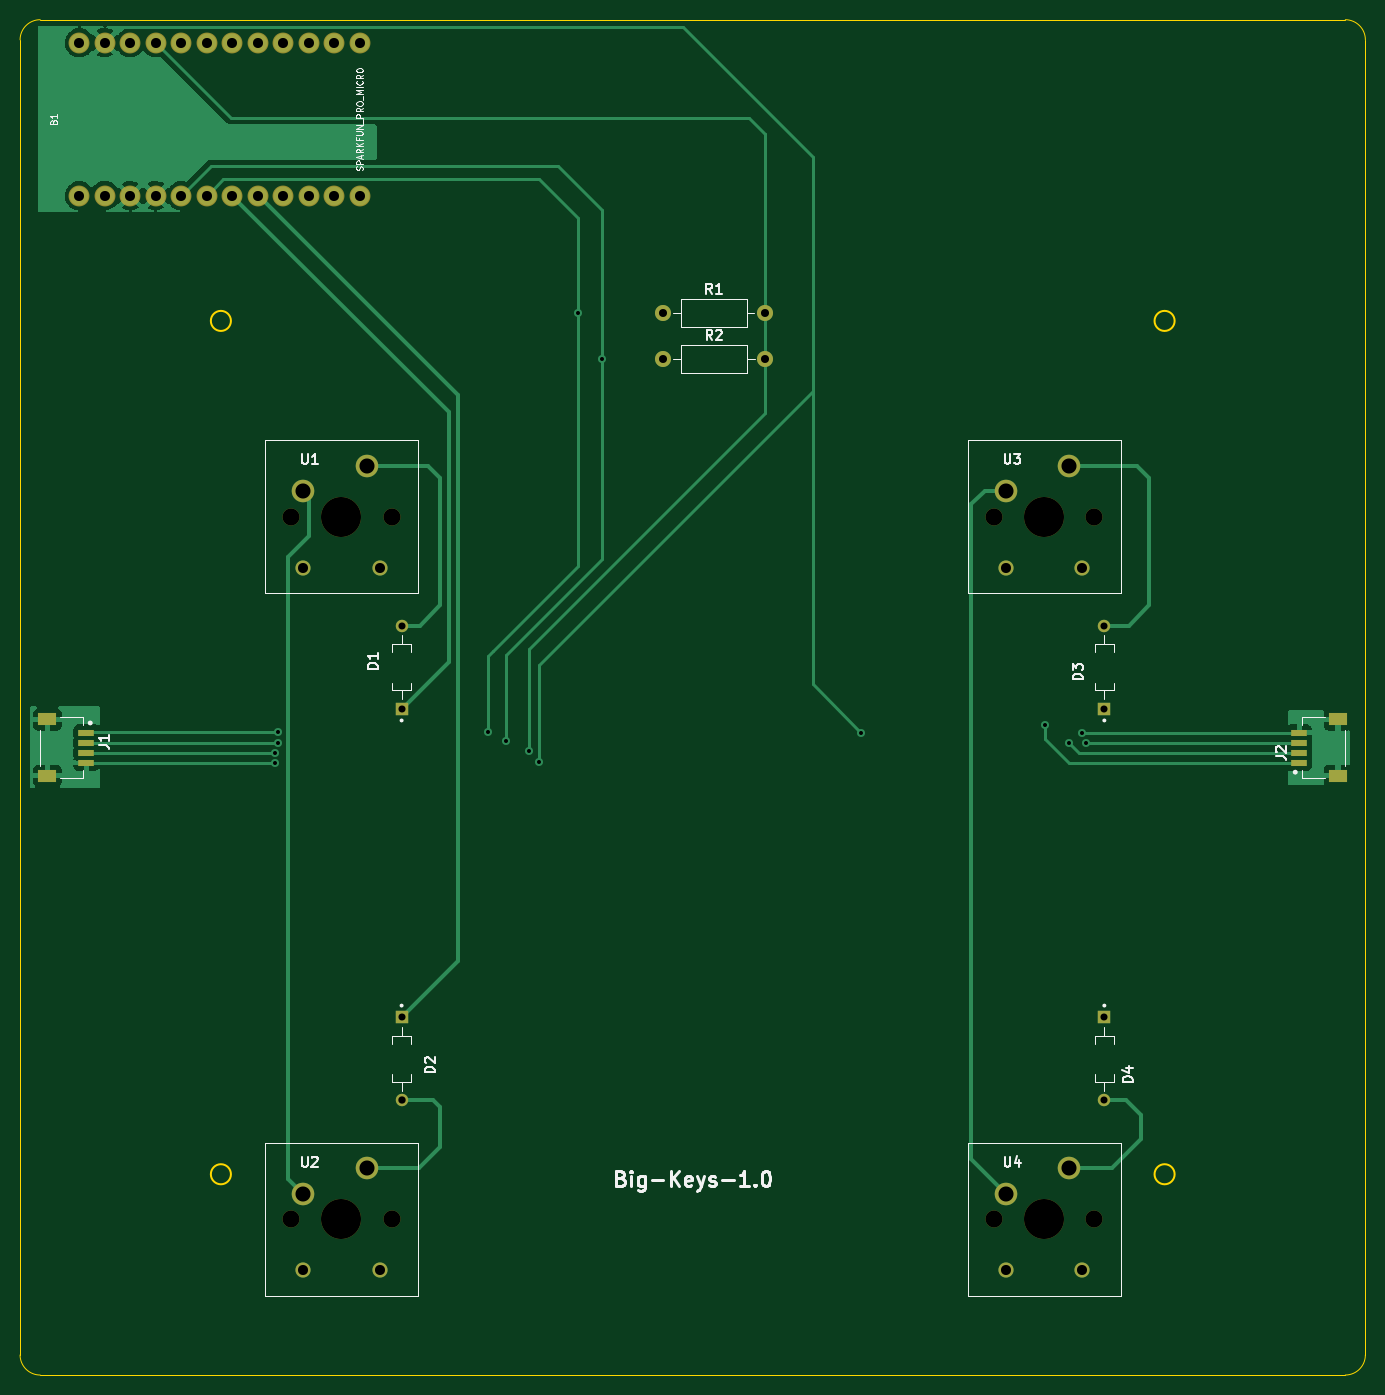
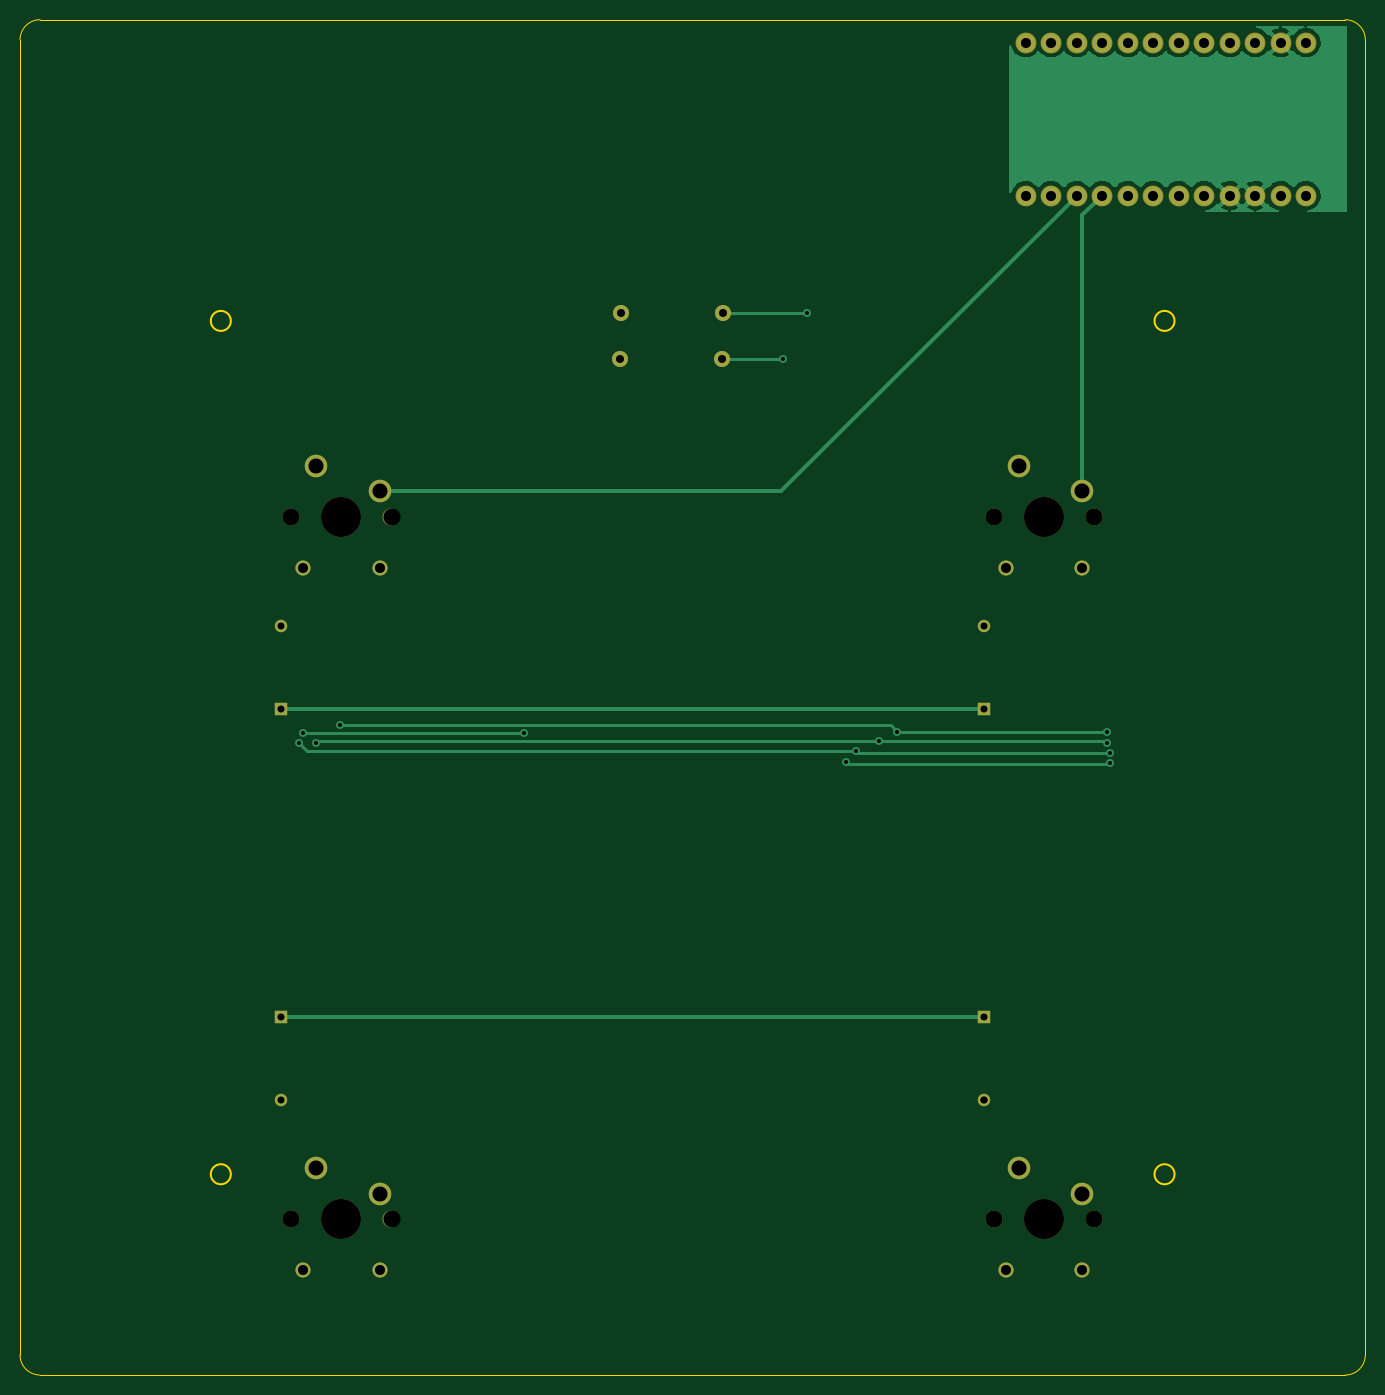
Circuit board: 9 layer files. Board 134.0 x 135.0 mm.
- bottom_copper: Big_Keys_Keyboard-B_Cu.gbr (36483 bytes)
- bottom_mask: Big_Keys_Keyboard-B_Mask.gbr (2578 bytes)
- bottom_silk: Big_Keys_Keyboard-B_Silkscreen.gbr (465 bytes)
- outline: Big_Keys_Keyboard-Edge_Cuts.gbr (1392 bytes)
- top_copper: Big_Keys_Keyboard-F_Cu.gbr (41278 bytes)
- top_mask: Big_Keys_Keyboard-F_Mask.gbr (2994 bytes)
- top_silk: Big_Keys_Keyboard-F_Silkscreen.gbr (19436 bytes)
- drill: Big_Keys_Keyboard-NPTH.drl (594 bytes)
- drill: Big_Keys_Keyboard-PTH.drl (1696 bytes)

=== bottom_copper: Big_Keys_Keyboard-B_Cu.gbr (36483 bytes, source omitted) ===
=== bottom_mask: Big_Keys_Keyboard-B_Mask.gbr ===
%TF.GenerationSoftware,KiCad,Pcbnew,(6.0.7)*%
%TF.CreationDate,2023-05-31T01:42:51-04:00*%
%TF.ProjectId,Big_Keys_Keyboard,4269675f-4b65-4797-935f-4b6579626f61,rev?*%
%TF.SameCoordinates,Original*%
%TF.FileFunction,Soldermask,Bot*%
%TF.FilePolarity,Negative*%
%FSLAX46Y46*%
G04 Gerber Fmt 4.6, Leading zero omitted, Abs format (unit mm)*
G04 Created by KiCad (PCBNEW (6.0.7)) date 2023-05-31 01:42:51*
%MOMM*%
%LPD*%
G01*
G04 APERTURE LIST*
%ADD10C,1.238000*%
%ADD11R,1.238000X1.238000*%
%ADD12C,2.082800*%
%ADD13C,3.987800*%
%ADD14C,1.700000*%
%ADD15C,1.508000*%
%ADD16C,2.250000*%
%ADD17C,1.600000*%
%ADD18O,1.600000X1.600000*%
G04 APERTURE END LIST*
D10*
%TO.C,D1*%
X97000000Y-98854000D03*
D11*
X97000000Y-107146000D03*
%TD*%
D10*
%TO.C,D3*%
X167000000Y-98854000D03*
D11*
X167000000Y-107146000D03*
%TD*%
D12*
%TO.C,B1*%
X64900000Y-56020000D03*
X67440000Y-56020000D03*
X69980000Y-56020000D03*
X72520000Y-56020000D03*
X75060000Y-56020000D03*
X77600000Y-56020000D03*
X80140000Y-56020000D03*
X82680000Y-56020000D03*
X85220000Y-56020000D03*
X87760000Y-56020000D03*
X90300000Y-56020000D03*
X92840000Y-56020000D03*
X92840000Y-40780000D03*
X90300000Y-40780000D03*
X87760000Y-40780000D03*
X85220000Y-40780000D03*
X82680000Y-40780000D03*
X80140000Y-40780000D03*
X77600000Y-40780000D03*
X75060000Y-40780000D03*
X72520000Y-40780000D03*
X69980000Y-40780000D03*
X67440000Y-40780000D03*
X64900000Y-40780000D03*
%TD*%
D13*
%TO.C,U3*%
X161000000Y-88000000D03*
D14*
X156000000Y-88000000D03*
X166000000Y-88000000D03*
D15*
X157190000Y-93080000D03*
X164810000Y-93080000D03*
D16*
X163510000Y-82920000D03*
X157190000Y-85460000D03*
%TD*%
D14*
%TO.C,U1*%
X96000000Y-88000000D03*
D13*
X91000000Y-88000000D03*
D14*
X86000000Y-88000000D03*
D15*
X87190000Y-93080000D03*
X94810000Y-93080000D03*
D16*
X93510000Y-82920000D03*
X87190000Y-85460000D03*
%TD*%
D17*
%TO.C,R1*%
X123020000Y-67700000D03*
D18*
X133180000Y-67700000D03*
%TD*%
D14*
%TO.C,U2*%
X86000000Y-158000000D03*
D13*
X91000000Y-158000000D03*
D14*
X96000000Y-158000000D03*
D15*
X87190000Y-163080000D03*
X94810000Y-163080000D03*
D16*
X93510000Y-152920000D03*
X87190000Y-155460000D03*
%TD*%
D10*
%TO.C,D2*%
X97000000Y-146146000D03*
D11*
X97000000Y-137854000D03*
%TD*%
D17*
%TO.C,R2*%
X123040000Y-72300000D03*
D18*
X133200000Y-72300000D03*
%TD*%
D14*
%TO.C,U4*%
X166000000Y-158000000D03*
X156000000Y-158000000D03*
D13*
X161000000Y-158000000D03*
D15*
X157190000Y-163080000D03*
X164810000Y-163080000D03*
D16*
X163510000Y-152920000D03*
X157190000Y-155460000D03*
%TD*%
D10*
%TO.C,D4*%
X167000000Y-146146000D03*
D11*
X167000000Y-137854000D03*
%TD*%
M02*

=== bottom_silk: Big_Keys_Keyboard-B_Silkscreen.gbr ===
%TF.GenerationSoftware,KiCad,Pcbnew,(6.0.7)*%
%TF.CreationDate,2023-05-31T01:42:51-04:00*%
%TF.ProjectId,Big_Keys_Keyboard,4269675f-4b65-4797-935f-4b6579626f61,rev?*%
%TF.SameCoordinates,Original*%
%TF.FileFunction,Legend,Bot*%
%TF.FilePolarity,Positive*%
%FSLAX46Y46*%
G04 Gerber Fmt 4.6, Leading zero omitted, Abs format (unit mm)*
G04 Created by KiCad (PCBNEW (6.0.7)) date 2023-05-31 01:42:51*
%MOMM*%
%LPD*%
G01*
G04 APERTURE LIST*
G04 APERTURE END LIST*
M02*

=== outline: Big_Keys_Keyboard-Edge_Cuts.gbr ===
%TF.GenerationSoftware,KiCad,Pcbnew,(6.0.7)*%
%TF.CreationDate,2023-05-31T01:42:51-04:00*%
%TF.ProjectId,Big_Keys_Keyboard,4269675f-4b65-4797-935f-4b6579626f61,rev?*%
%TF.SameCoordinates,Original*%
%TF.FileFunction,Profile,NP*%
%FSLAX46Y46*%
G04 Gerber Fmt 4.6, Leading zero omitted, Abs format (unit mm)*
G04 Created by KiCad (PCBNEW (6.0.7)) date 2023-05-31 01:42:51*
%MOMM*%
%LPD*%
G01*
G04 APERTURE LIST*
%TA.AperFunction,Profile*%
%ADD10C,0.100000*%
%TD*%
%TA.AperFunction,Profile*%
%ADD11C,0.150000*%
%TD*%
G04 APERTURE END LIST*
D10*
X193000000Y-40500000D02*
X193000000Y-171500000D01*
X191000000Y-173500000D02*
X61000000Y-173500000D01*
D11*
X80000000Y-153500000D02*
G75*
G03*
X80000000Y-153500000I-1000000J0D01*
G01*
D10*
X61000000Y-38500000D02*
G75*
G03*
X59000000Y-40500000I0J-2000000D01*
G01*
X61000000Y-38500000D02*
X191000000Y-38500000D01*
X191000000Y-173500000D02*
G75*
G03*
X193000000Y-171500000I0J2000000D01*
G01*
D11*
X174000000Y-68500000D02*
G75*
G03*
X174000000Y-68500000I-1000000J0D01*
G01*
D10*
X59000000Y-171500000D02*
G75*
G03*
X61000000Y-173500000I2000000J0D01*
G01*
D11*
X80000000Y-68500000D02*
G75*
G03*
X80000000Y-68500000I-1000000J0D01*
G01*
D10*
X59000000Y-171500000D02*
X59000000Y-40500000D01*
D11*
X174000000Y-153500000D02*
G75*
G03*
X174000000Y-153500000I-1000000J0D01*
G01*
D10*
X193000000Y-40500000D02*
G75*
G03*
X191000000Y-38500000I-2000000J0D01*
G01*
M02*

=== top_copper: Big_Keys_Keyboard-F_Cu.gbr (41278 bytes, source omitted) ===
=== top_mask: Big_Keys_Keyboard-F_Mask.gbr ===
%TF.GenerationSoftware,KiCad,Pcbnew,(6.0.7)*%
%TF.CreationDate,2023-05-31T01:42:51-04:00*%
%TF.ProjectId,Big_Keys_Keyboard,4269675f-4b65-4797-935f-4b6579626f61,rev?*%
%TF.SameCoordinates,Original*%
%TF.FileFunction,Soldermask,Top*%
%TF.FilePolarity,Negative*%
%FSLAX46Y46*%
G04 Gerber Fmt 4.6, Leading zero omitted, Abs format (unit mm)*
G04 Created by KiCad (PCBNEW (6.0.7)) date 2023-05-31 01:42:51*
%MOMM*%
%LPD*%
G01*
G04 APERTURE LIST*
%ADD10C,1.238000*%
%ADD11R,1.238000X1.238000*%
%ADD12C,2.082800*%
%ADD13C,3.987800*%
%ADD14C,1.700000*%
%ADD15C,1.508000*%
%ADD16C,2.250000*%
%ADD17C,1.600000*%
%ADD18O,1.600000X1.600000*%
%ADD19R,1.550000X0.600000*%
%ADD20R,1.800000X1.200000*%
G04 APERTURE END LIST*
D10*
%TO.C,D1*%
X97000000Y-98854000D03*
D11*
X97000000Y-107146000D03*
%TD*%
D10*
%TO.C,D3*%
X167000000Y-98854000D03*
D11*
X167000000Y-107146000D03*
%TD*%
D12*
%TO.C,B1*%
X64900000Y-56020000D03*
X67440000Y-56020000D03*
X69980000Y-56020000D03*
X72520000Y-56020000D03*
X75060000Y-56020000D03*
X77600000Y-56020000D03*
X80140000Y-56020000D03*
X82680000Y-56020000D03*
X85220000Y-56020000D03*
X87760000Y-56020000D03*
X90300000Y-56020000D03*
X92840000Y-56020000D03*
X92840000Y-40780000D03*
X90300000Y-40780000D03*
X87760000Y-40780000D03*
X85220000Y-40780000D03*
X82680000Y-40780000D03*
X80140000Y-40780000D03*
X77600000Y-40780000D03*
X75060000Y-40780000D03*
X72520000Y-40780000D03*
X69980000Y-40780000D03*
X67440000Y-40780000D03*
X64900000Y-40780000D03*
%TD*%
D13*
%TO.C,U3*%
X161000000Y-88000000D03*
D14*
X156000000Y-88000000D03*
X166000000Y-88000000D03*
D15*
X157190000Y-93080000D03*
X164810000Y-93080000D03*
D16*
X163510000Y-82920000D03*
X157190000Y-85460000D03*
%TD*%
D14*
%TO.C,U1*%
X96000000Y-88000000D03*
D13*
X91000000Y-88000000D03*
D14*
X86000000Y-88000000D03*
D15*
X87190000Y-93080000D03*
X94810000Y-93080000D03*
D16*
X93510000Y-82920000D03*
X87190000Y-85460000D03*
%TD*%
D17*
%TO.C,R1*%
X123020000Y-67700000D03*
D18*
X133180000Y-67700000D03*
%TD*%
D14*
%TO.C,U2*%
X86000000Y-158000000D03*
D13*
X91000000Y-158000000D03*
D14*
X96000000Y-158000000D03*
D15*
X87190000Y-163080000D03*
X94810000Y-163080000D03*
D16*
X93510000Y-152920000D03*
X87190000Y-155460000D03*
%TD*%
D19*
%TO.C,J2*%
X186400000Y-112500000D03*
X186400000Y-111500000D03*
X186400000Y-110500000D03*
X186400000Y-109500000D03*
D20*
X190275000Y-113800000D03*
X190275000Y-108200000D03*
%TD*%
D10*
%TO.C,D2*%
X97000000Y-146146000D03*
D11*
X97000000Y-137854000D03*
%TD*%
D19*
%TO.C,J1*%
X65600000Y-109500000D03*
X65600000Y-110500000D03*
X65600000Y-111500000D03*
X65600000Y-112500000D03*
D20*
X61725000Y-108200000D03*
X61725000Y-113800000D03*
%TD*%
D17*
%TO.C,R2*%
X123040000Y-72300000D03*
D18*
X133200000Y-72300000D03*
%TD*%
D14*
%TO.C,U4*%
X166000000Y-158000000D03*
X156000000Y-158000000D03*
D13*
X161000000Y-158000000D03*
D15*
X157190000Y-163080000D03*
X164810000Y-163080000D03*
D16*
X163510000Y-152920000D03*
X157190000Y-155460000D03*
%TD*%
D10*
%TO.C,D4*%
X167000000Y-146146000D03*
D11*
X167000000Y-137854000D03*
%TD*%
M02*

=== top_silk: Big_Keys_Keyboard-F_Silkscreen.gbr (19436 bytes, source omitted) ===
=== drill: Big_Keys_Keyboard-NPTH.drl ===
M48
; DRILL file {KiCad (6.0.7)} date Wed May 31 01:43:54 2023
; FORMAT={-:-/ absolute / inch / decimal}
; #@! TF.CreationDate,2023-05-31T01:43:54-04:00
; #@! TF.GenerationSoftware,Kicad,Pcbnew,(6.0.7)
; #@! TF.FileFunction,NonPlated,1,2,NPTH
FMAT,2
INCH
; #@! TA.AperFunction,NonPlated,NPTH,ComponentDrill
T1C0.0669
; #@! TA.AperFunction,NonPlated,NPTH,ComponentDrill
T2C0.1570
%
G90
G05
T1
X3.3858Y-3.4646
X3.3858Y-6.2205
X3.7795Y-3.4646
X3.7795Y-6.2205
X6.1417Y-3.4646
X6.1417Y-6.2205
X6.5354Y-3.4646
X6.5354Y-6.2205
T2
X3.5827Y-3.4646
X3.5827Y-6.2205
X6.3386Y-3.4646
X6.3386Y-6.2205
T0
M30

=== drill: Big_Keys_Keyboard-PTH.drl ===
M48
; DRILL file {KiCad (6.0.7)} date Wed May 31 01:43:54 2023
; FORMAT={-:-/ absolute / inch / decimal}
; #@! TF.CreationDate,2023-05-31T01:43:54-04:00
; #@! TF.GenerationSoftware,Kicad,Pcbnew,(6.0.7)
; #@! TF.FileFunction,Plated,1,2,PTH
FMAT,2
INCH
; #@! TA.AperFunction,Plated,PTH,ViaDrill
T1C0.0157
; #@! TA.AperFunction,Plated,PTH,ComponentDrill
T2C0.0276
; #@! TA.AperFunction,Plated,PTH,ComponentDrill
T3C0.0287
; #@! TA.AperFunction,Plated,PTH,ComponentDrill
T4C0.0315
; #@! TA.AperFunction,Plated,PTH,ComponentDrill
T5C0.0394
; #@! TA.AperFunction,Plated,PTH,ComponentDrill
T6C0.0591
%
G90
G05
T1
X3.3228Y-4.3898
X3.3228Y-4.4291
X3.3346Y-4.3071
X3.3346Y-4.3504
X4.1575Y-4.3071
X4.2283Y-4.3425
X4.3189Y-4.3819
X4.3583Y-4.4252
X4.5118Y-2.6654
X4.6063Y-2.8465
X5.622Y-4.311
X6.3425Y-4.2825
X6.437Y-4.3504
X6.4882Y-4.311
X6.5039Y-4.3504
T2
X3.8189Y-3.8919
X3.8189Y-4.2183
X3.8189Y-5.4273
X6.5748Y-3.8919
X6.5748Y-4.2183
X6.5748Y-5.4273
X6.5748Y-5.7538
T3
X3.8189Y-5.7538
T4
X4.8433Y-2.6654
X4.8441Y-2.8465
X5.2433Y-2.6654
X5.2441Y-2.8465
T5
X2.5551Y-1.6055
X2.5551Y-2.2055
X2.6551Y-1.6055
X2.6551Y-2.2055
X2.7551Y-1.6055
X2.7551Y-2.2055
X2.8551Y-1.6055
X2.8551Y-2.2055
X2.9551Y-1.6055
X2.9551Y-2.2055
X3.0551Y-1.6055
X3.0551Y-2.2055
X3.1551Y-1.6055
X3.1551Y-2.2055
X3.2551Y-1.6055
X3.2551Y-2.2055
X3.3551Y-1.6055
X3.3551Y-2.2055
X3.4327Y-3.6646
X3.4327Y-6.4205
X3.4551Y-1.6055
X3.4551Y-2.2055
X3.5551Y-1.6055
X3.5551Y-2.2055
X3.6551Y-1.6055
X3.6551Y-2.2055
X3.7327Y-3.6646
X3.7327Y-6.4205
X6.1886Y-3.6646
X6.1886Y-6.4205
X6.4886Y-3.6646
X6.4886Y-6.4205
T6
X3.4327Y-3.3646
X3.4327Y-6.1205
X3.6815Y-3.2646
X3.6815Y-6.0205
X6.1886Y-3.3646
X6.1886Y-6.1205
X6.4374Y-3.2646
X6.4374Y-6.0205
T0
M30

